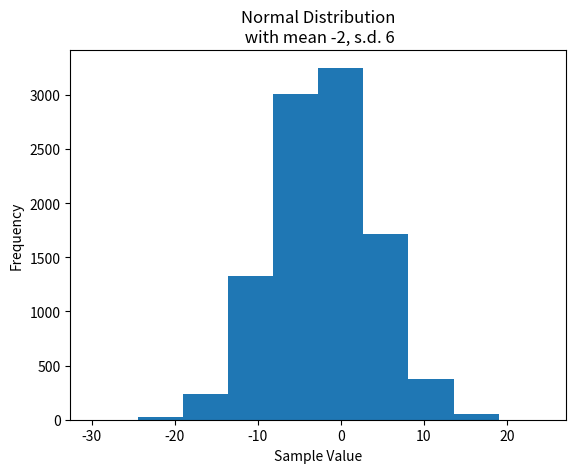
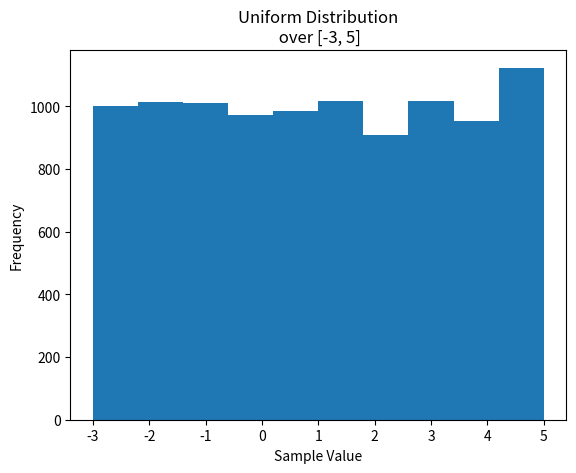
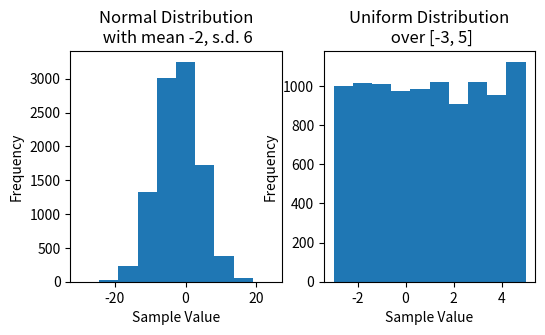
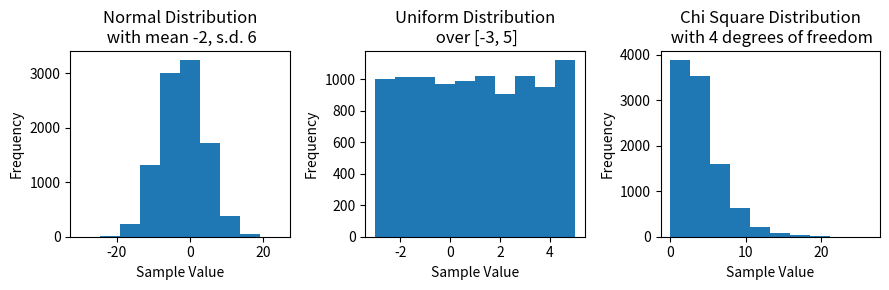
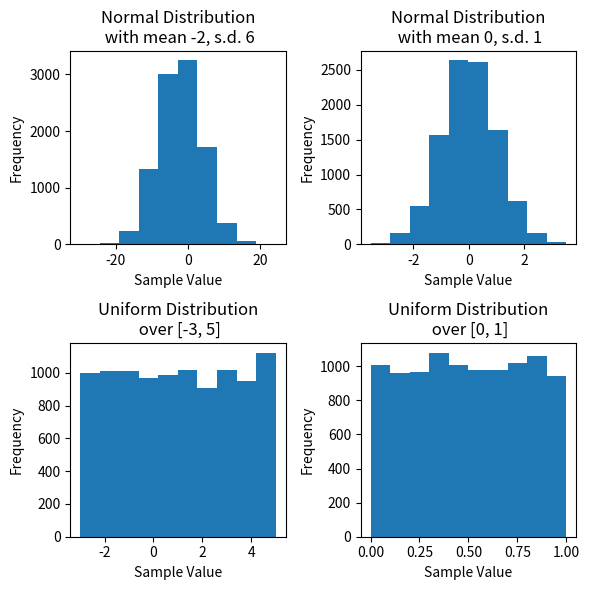
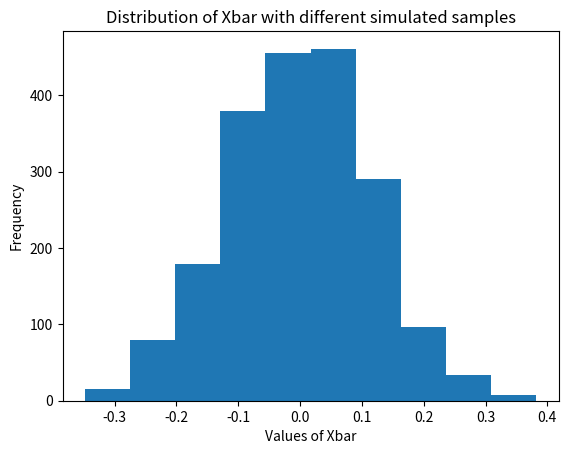
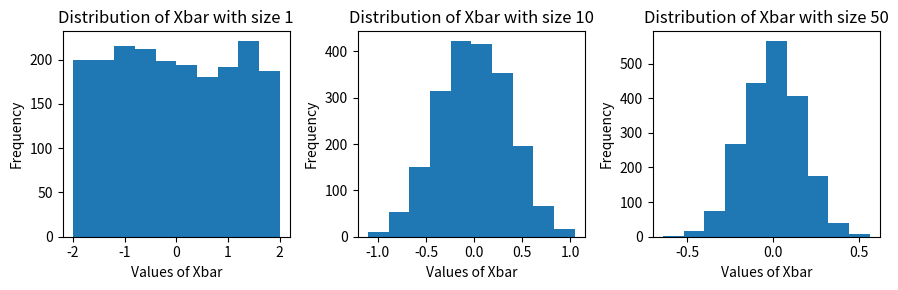
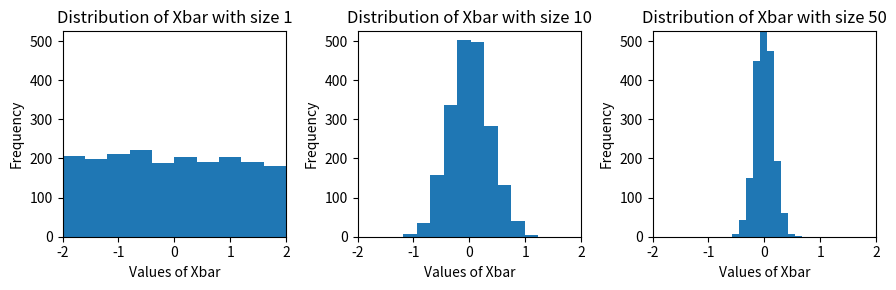
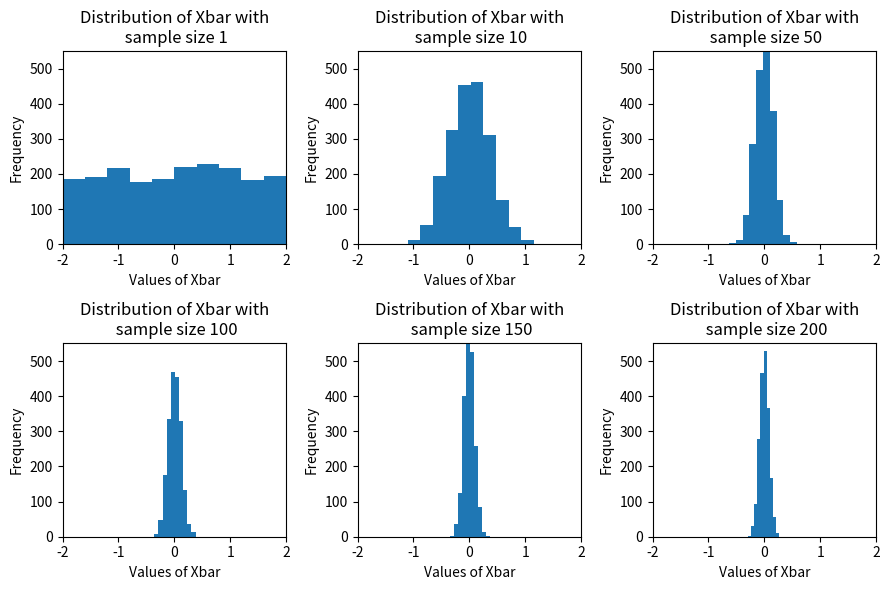
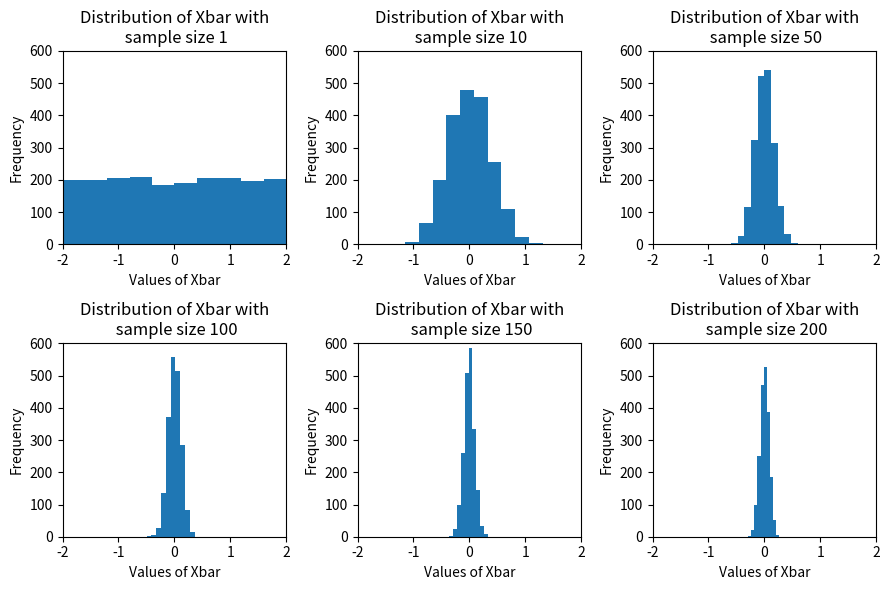
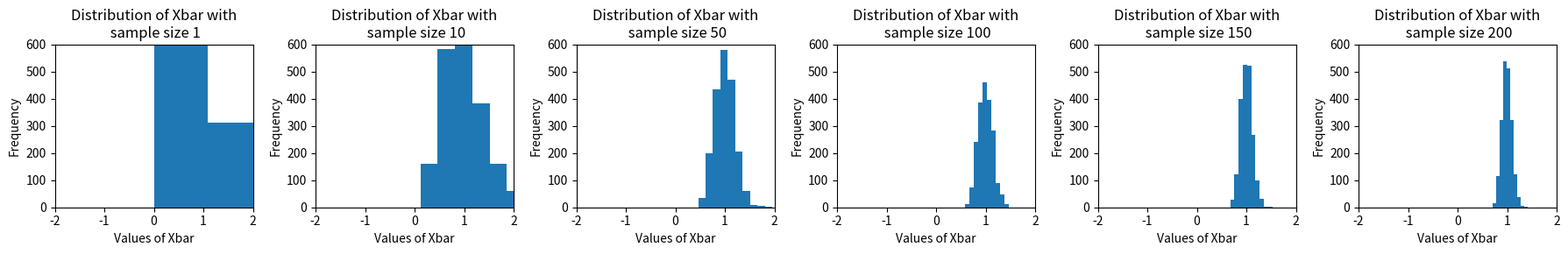

These charts were generated, in order, by the following Python code:
import numpy as np
import matplotlib.pyplot as plt


# Set sample size
n = 10000

# Draw n samples from normal distribution with mean = -2, s.d. = 6
normal_samples = np.random.normal(loc = -2, scale = 6, size = n)

# Draw n samples from chi-squared distribution with 4 degrees of freedom
chisqr_samples = np.random.chisquare(df = 4, size = n)

# Draw n samples from uniform distribution with a = -3, b = 5
unif_samples = np.random.uniform(low = -3, high = 5, size = n)

# np.random.normal and np.random.uniform have some default inputs

# Draw n samples from standard normal distribution (mean = 0, s.d. = 1)
# Default: loc = 0
# Default: scale = 1
std_normal_samples = np.random.normal(size = n)

# Draw n samples from uniform distribution over unit interval (a = 0, b = 1)
# Default: low = 0
# Default: high = 1
unit_unif_samples = np.random.uniform(size = n)



# Let's print of each of the above random variables

print(normal_samples.mean())
print(chisqr_samples.mean())
print(unif_samples.mean())
print(std_normal_samples.mean())
print(unit_unif_samples.mean())

# Could also do:
print(np.mean(normal_samples))
print(np.mean(chisqr_samples))
print(np.mean(unif_samples))
print(np.mean(std_normal_samples))
print(np.mean(unit_unif_samples))

# each distribution has an expected value (theoretical mean)
print("Theoretical mean for normal_samples: ", -2)
print("Theoretical mean for chisqr_samples: ", 4)
print("Theoretical mean for unif_samples: ", 1)
print("Theoretical mean for std_normal_samples: ", 0)
print("Theoretical mean for unit_unif_samples: ", 0.5)


plt.hist(x = normal_samples)
plt.title("Normal Distribution\n with mean -2, s.d. 6")
plt.xlabel("Sample Value")
plt.ylabel("Frequency")
plt.show()

plt.hist(x = unif_samples)
plt.title("Uniform Distribution\n over [-3, 5]")
plt.xlabel("Sample Value")
plt.ylabel("Frequency")
plt.show()

#------------------------ Setting up subplots----------------------------------#
# Create a plot with 1 row, 2 columns
# First, create a "matplotlib Figure" and an array of "sub-figures"

fig, subfig_array = plt.subplots(nrows = 1, ncols = 2,figsize = (6,3))

# plt.subplots has TWO outputs, so we assign the output to TWO variables
# The names we give them are OUR CHOICE
# The option "figsize" indicates the (width,height)) of the graph.
# The complete figure will be 6 inches wide, 3 inches tall


# First Sub-Figure
subfig_array[0].hist(x = normal_samples)
subfig_array[0].set_title("Normal Distribution\n with mean -2, s.d. 6")
subfig_array[0].set_xlabel("Sample Value")
subfig_array[0].set_ylabel("Frequency")

# Second Figure
subfig_array[1].hist(x = unif_samples)
subfig_array[1].set_title("Uniform Distribution\n over [-3, 5]")
subfig_array[1].set_xlabel("Sample Value")
subfig_array[1].set_ylabel("Frequency")

# The tight layout option ensures that the axes are not overlapping
# plt.tight_layout()


plt.show()


fig, subfig_array = plt.subplots(nrows = 1, ncols = 3, figsize = (9,3))

# First sub-figure
subfig_array[0].hist(x = normal_samples)
subfig_array[0].set_title("Normal Distribution\n with mean -2, s.d. 6")
subfig_array[0].set_xlabel("Sample Value")
subfig_array[0].set_ylabel("Frequency")

# Second sub-figure
subfig_array[1].hist(x = unif_samples)
subfig_array[1].set_title("Uniform Distribution\n over [-3, 5]")
subfig_array[1].set_xlabel("Sample Value")
subfig_array[1].set_ylabel("Frequency")

# Third sub-figure
subfig_array[2].hist(x = chisqr_samples)
subfig_array[2].set_title("Chi Square Distribution\n with 4 degrees of freedom")
subfig_array[2].set_xlabel("Sample Value")
subfig_array[2].set_ylabel("Frequency")

# The tight layout option ensures that the axes are not overlapping
plt.tight_layout()


fig, subfig_array = plt.subplots(nrows = 2, ncols = 2, figsize = (6,6))

# First sub-figure
subfig_array[0,0].hist(x = normal_samples)
subfig_array[0,0].set_title("Normal Distribution\n with mean -2, s.d. 6")
subfig_array[0,0].set_xlabel("Sample Value")
subfig_array[0,0].set_ylabel("Frequency")

# second sub-figure
subfig_array[0,1].hist(x = std_normal_samples)
subfig_array[0,1].set_title("Normal Distribution\n with mean 0, s.d. 1")
subfig_array[0,1].set_xlabel("Sample Value")
subfig_array[0,1].set_ylabel("Frequency")

# third sub-figure
subfig_array[1,0].hist(x = unif_samples)
subfig_array[1,0].set_title("Uniform Distribution\n over [-3, 5]")
subfig_array[1,0].set_xlabel("Sample Value")
subfig_array[1,0].set_ylabel("Frequency")


# fourth sub-figure
subfig_array[1,1].hist(x = unit_unif_samples)
subfig_array[1,1].set_title("Uniform Distribution\n over [0, 1]")
subfig_array[1,1].set_xlabel("Sample Value")
subfig_array[1,1].set_ylabel("Frequency")

# The tight layout option ensures that the axes are not overlapping
plt.tight_layout()


# store sample mean in a list
list_xbar = [None, None, None, None]
sample_size = 100

vec_unif  = np.random.uniform(low = -2, high=2, size = sample_size)
list_xbar[0] = vec_unif.mean()

vec_unif  = np.random.uniform(low = -2, high=2, size = sample_size)
list_xbar[1] = vec_unif.mean()

vec_unif  = np.random.uniform(low = -2, high=2, size = sample_size)
list_xbar[2] = vec_unif.mean()

vec_unif  = np.random.uniform(low = -2, high=2, size = sample_size)
list_xbar[3] = vec_unif.mean()

print(list_xbar)
print()
print(np.array(list_xbar))
print("Theoretical mean: ", 0)


# store sample mean in a numpy array (vector)
# vec_xbar = np.array([None, None, None, None])

# starting with zeros is more simple than starting with "None"
vec_xbar = np.zeros(4)


sample_size = 100

vec_unif  = np.random.uniform(low = -2, high=2, size = sample_size)
vec_xbar[0] = vec_unif.mean()

vec_unif  = np.random.uniform(low = -2, high=2, size = sample_size)
vec_xbar[1] = vec_unif.mean()

vec_unif  = np.random.uniform(low = -2, high=2, size = sample_size)
vec_xbar[2] = vec_unif.mean()

vec_unif  = np.random.uniform(low = -2, high=2, size = sample_size)
vec_xbar[3] = vec_unif.mean()

print(vec_xbar)
print("Theoretical mean: ", 0)

# We will draw random sample "num_simulations" times
# Each time we will create a random vector of size "sample_size"
# In this example we will generate values from a uniform between -2 and 2.

num_simulations = 2000
sample_size     = 100

# using an array starting with zeros
vec_xbar = np.zeros(num_simulations)

# or array filled with None
# vec_xbar = np.full(num_simulations, None, dtype=object)

# using a list
list_xbar = [None] * num_simulations

for iteration in range(num_simulations):
    vec_unif  = np.random.uniform(low = -2, high=2, size = sample_size)
    vec_xbar[iteration] = vec_unif.mean()
    list_xbar[iteration] = vec_unif.mean()


plt.hist(x = vec_xbar)
plt.title("Distribution of Xbar with different simulated samples")
plt.ylabel("Frequency")
plt.xlabel("Values of Xbar")
plt.show()


# One way is to write this with repeated code chunks
# We just repeat the code that we had above, with different sample sizes
# Each time will start the process of generating new data from scratch.

fig, subfig_array = plt.subplots(1, 3, figsize = (9,3))

num_simulations = 2000

# Simulate with sample size one
sample_size = 1
vec_xbar = np.zeros(num_simulations)
for iteration in range(num_simulations):
    vec_unif  = np.random.uniform(low = -2, high=2, size = sample_size)
    vec_xbar[iteration] = vec_unif.mean()
subfig_array[0].hist(vec_xbar)
subfig_array[0].set_title("Distribution of Xbar with size 1")
subfig_array[0].set_ylabel("Frequency")
subfig_array[0].set_xlabel("Values of Xbar")


# Simulate with sample size 10
sample_size = 10
vec_xbar = np.zeros(num_simulations)
for iteration in range(num_simulations):
    vec_unif  = np.random.uniform(low = -2, high=2, size = sample_size)
    vec_xbar[iteration] = vec_unif.mean()
subfig_array[1].hist(vec_xbar)
subfig_array[1].set_title("Distribution of Xbar with size 10")
subfig_array[1].set_ylabel("Frequency")
subfig_array[1].set_xlabel("Values of Xbar")

# Simulate with sample size 50
sample_size = 50
vec_xbar = np.zeros(num_simulations)
for iteration in range(num_simulations):
    vec_unif  = np.random.uniform(low = -2, high=2, size = sample_size)
    vec_xbar[iteration] = vec_unif.mean()
subfig_array[2].hist(vec_xbar)
subfig_array[2].set_title("Distribution of Xbar with size 50")
subfig_array[2].set_ylabel("Frequency")
subfig_array[2].set_xlabel("Values of Xbar")

plt.tight_layout()



# Let's make all 3 plots have consistent x and y limits

fig, subfig_array = plt.subplots(1, 3, figsize = (9,3))

num_simulations = 2000

# Simulate with sample size one
sample_size = 1
vec_xbar = np.zeros(num_simulations)
for iteration in range(num_simulations):
    vec_unif  = np.random.uniform(low = -2, high=2, size = sample_size)
    vec_xbar[iteration] = vec_unif.mean()


subfig_array[0].hist(vec_xbar)
subfig_array[0].set_title("Distribution of Xbar with size 1")
subfig_array[0].set_ylabel("Frequency")
subfig_array[0].set_xlabel("Values of Xbar")
subfig_array[0].set_xlim(-2,2)


# Simulate with sample size 10
sample_size = 10
vec_xbar = np.zeros(num_simulations)
for iteration in range(num_simulations):
    vec_unif  = np.random.uniform(low = -2, high=2, size = sample_size)
    vec_xbar[iteration] = vec_unif.mean()


subfig_array[1].hist(vec_xbar)
subfig_array[1].set_title("Distribution of Xbar with size 10")
subfig_array[1].set_ylabel("Frequency")
subfig_array[1].set_xlabel("Values of Xbar")
subfig_array[1].set_xlim(-2,2)

# Simulate with sample size 50
sample_size = 50
vec_xbar = np.zeros(num_simulations)
for iteration in range(num_simulations):
    vec_unif  = np.random.uniform(low = -2, high=2, size = sample_size)
    vec_xbar[iteration] = vec_unif.mean()


subfig_array[2].hist(vec_xbar)
subfig_array[2].set_title("Distribution of Xbar with size 50")
subfig_array[2].set_ylabel("Frequency")
subfig_array[2].set_xlabel("Values of Xbar")
subfig_array[2].set_xlim(-2,2)

subfig_array[0].set_ylim(top=525)
subfig_array[1].set_ylim(top=525)
subfig_array[2].set_ylim(top=525)

plt.tight_layout()



num_simulations = 2000
sample_size_list = [1,10,50,100,150,200]
fig_row = [0, 0, 0, 1, 1, 1]
fig_col = [0, 1, 2, 0, 1, 2]

N = len(sample_size_list)

fig, subfig_array = plt.subplots(2, 3, figsize = (9,6))

xmin = -2
xmax = 2
ymax = 550

for k in range(N):
    sample_sz = sample_size_list[k]
    row = fig_row[k]
    col = fig_col[k]

    vec_xbar = np.zeros(num_simulations)
    for iteration in range(num_simulations):
        vec_unif  = np.random.uniform(low = -2, high=2, size = sample_sz)
        vec_xbar[iteration] = vec_unif.mean()

    subfig_array[row,col].hist(vec_xbar)
    subfig_array[row,col].set_title("Distribution of Xbar with\n sample size " + str(sample_sz))
    subfig_array[row,col].set_ylabel("Frequency")
    subfig_array[row,col].set_xlabel("Values of Xbar") 
    subfig_array[row,col].set_xlim(xmin,xmax) 
    subfig_array[row,col].set_ylim(top=ymax)  

plt.tight_layout()

    


print(zip(sample_size_list, fig_row, fig_col)) # not helpful at all..

print(list(zip(sample_size_list, fig_row, fig_col)))

zip_list = list(zip(sample_size_list, fig_row, fig_col))
print(zip_list[0])
print(type(zip_list[0]))

num_simulations = 2000
sample_size_list = [1,10,50,100,150,200]
fig_row = [0, 0, 0, 1, 1, 1]
fig_col = [0, 1, 2, 0, 1, 2]


fig, subfig_array = plt.subplots(2, 3, figsize = (9,6))

xmin = -2
xmax = 2
ymax = 600

for sample_sz, row, col in zip(sample_size_list, fig_row, fig_col):

    vec_xbar = np.zeros(num_simulations)
    for iteration in range(num_simulations):
        vec_unif  = np.random.uniform(low = -2, high=2, size = sample_sz)
        vec_xbar[iteration] = vec_unif.mean()

    subfig_array[row,col].hist(vec_xbar)
    subfig_array[row,col].set_title("Distribution of Xbar with\n sample size " + str(sample_sz))
    subfig_array[row,col].set_ylabel("Frequency")
    subfig_array[row,col].set_xlabel("Values of Xbar") 
    subfig_array[row,col].set_xlim(xmin,xmax) 
    subfig_array[row,col].set_ylim(top=ymax)  

plt.tight_layout()


# Write your own solution

num_simulations = 2000
sample_size_list = [1,10,50,100,150,200]
fig_row = [0, 0, 0, 0, 0, 0]
fig_col = [0, 1, 2, 3, 4, 5]


fig, subfig_array = plt.subplots(1, 6, figsize = (18,3))

xmin = -2
xmax = 2
ymax = 600

for sample_sz, row, col in zip(sample_size_list, fig_row, fig_col):

    vec_xbar = np.zeros(num_simulations)
    for iteration in range(num_simulations):
        vec_unif  = np.random.chisquare(df = 1, size = sample_sz)
        vec_xbar[iteration] = vec_unif.mean()

    subfig_array[col].hist(vec_xbar)
    subfig_array[col].set_title("Distribution of Xbar with\n sample size " + str(sample_sz))
    subfig_array[col].set_ylabel("Frequency")
    subfig_array[col].set_xlabel("Values of Xbar") 
    subfig_array[col].set_xlim(xmin,xmax) 
    subfig_array[col].set_ylim(top=ymax)  

plt.tight_layout()
